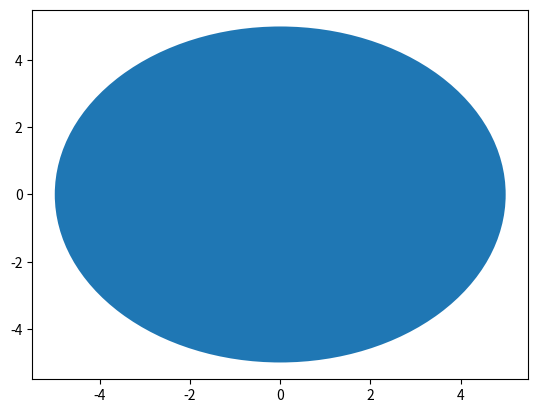

Generate this figure with matplotlib: (Note: this script raises an exception after producing the figure.)
import matplotlib.pyplot as plt
import numpy as np
#from scipy.integrate import quad

# A1

class HeavyBody():

    def __init__(self, mass, radius, pos, vel):
        self.mass = mass
        self.radius = radius
        self.pos = pos
        self.vel = vel

balls = [HeavyBody(mass=1, radius=0.2, pos=np.array([0,0]), vel=np.array([1,1])),
         HeavyBody(mass=2, radius=0.2, pos=np.array([4, 0]), vel=np.array([-1, 1]))]

M = balls[0].mass+balls[1].mass
xd = balls[0].pos - balls[1].pos
vd = balls[0].vel - balls[1].vel

# a

# Could be replaced to a for loop over 2 idx in order to expand to n bodies
balls[0].vel = balls[0].vel - 2*balls[1].mass/M * np.dot(vd, xd)/np.dot(xd, xd) * xd
balls[1].vel = balls[1].vel - 2*balls[0].mass/M * np.dot(vd, xd)/np.dot(xd, xd) * xd

#np.angle(balls[0].vel, balls[1].vel)

# b

# c

# 2

# a

G = 6.6743e-11
r0 = np.array([])
v0 = np.array([])
M = 0
m = 0

dt = 100
t1 = 10e6

t = 0

while t < t1:

    #r_magnitude = np.linalg.norm(r)
    F_gravity = 0 # insert formula

    t += dt

# 3

# a

def vel(r, eta, dp, R, L):
    return -(dp / (4 * eta * L)) * (R**2 - r**2)

# b
# c

# 4

center = (0,0)
R = 5

# a

fig = plt.figure()
ax = fig.add_subplot(1, 1, 1)

circle = plt.Circle(center, R)
plot = ax.plot([], [])
ax.add_patch(circle)
plt.show()

# b

pos = np.array([0,0])
while(np.norm(pos) < 5):
    x = 1

# c

# Ergebnis ca 5,74m in 1s

# d

# Ergebnis 5m in 1s